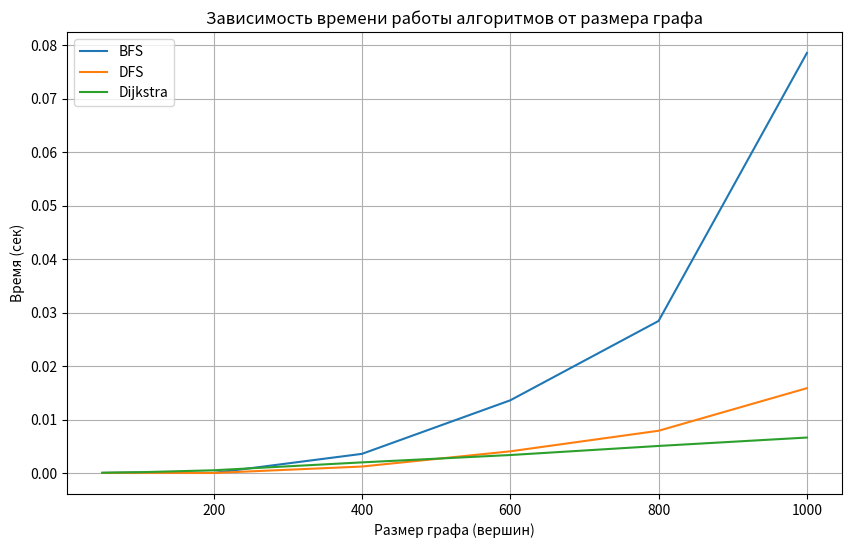
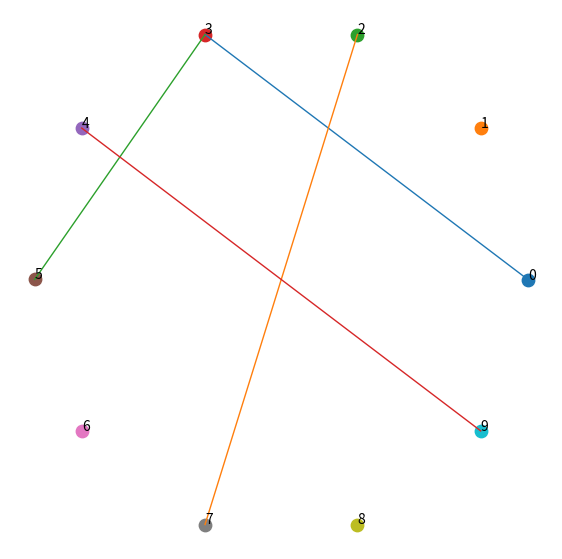
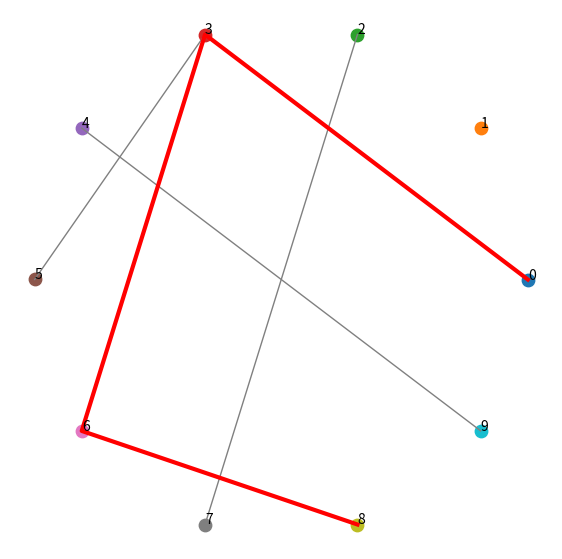

The script that saved these images, in order:
"""
Модуль визуализации и анализа алгоритмов на графах.

Содержит функции для:
- Генерации случайных направленных и взвешенных графов.
- Реализации и замера времени выполнения алгоритмов: BFS, DFS, Dijkstra.
- Визуализации графов и путей с помощью matplotlib.

Автоматически при запуске:
- Проводит замеры производительности.
- Генерирует графики времени выполнения.
- Визуализирует примеры графов и путей.
"""

import math
import random
import time
from typing import Dict, List, Tuple
import matplotlib.pyplot as plt


# ----------------------------------------
# Генерация случайных графов
# ----------------------------------------

def generate_graph(
    size: int,
    edge_prob: float = 0.02
) -> Dict[int, List[int]]:
    """
    Создаёт случайный ориентированный граф.

    Каждая пара вершин соединяется дугой с заданной вероятностью.
    Петли (самосвязи) исключены.

    Аргументы:
        size (int): Количество вершин в графе.
        edge_prob (float): Вероятность существования ребра (по умолчанию 0.02).

    Возвращает:
        Dict[int, List[int]]: Граф в виде списка смежности.
    """
    graph: Dict[int, List[int]] = {i: [] for i in range(size)}

    for i in range(size):
        for j in range(size):
            if i != j and random.random() < edge_prob:
                graph[i].append(j)

    return graph


def generate_weighted_graph(
    size: int,
    edge_prob: float = 0.02
) -> Dict[int, List[Tuple[int, int]]]:
    """
    Создаёт случайный взвешенный ориентированный граф.

    Каждое ребро имеет случайный вес от 1 до 10.

    Аргументы:
        size (int): Количество вершин.
        edge_prob (float): Вероятность существования ребра.

    Возвращает:
        Dict[int, List[Tuple[int, int]]]: Взвешенный граф в
        виде списка смежности,
        где каждое ребро представлено кортежем (сосед, вес).
    """
    graph: Dict[int, List[Tuple[int, int]]] = {
        i: [] for i in range(size)
    }

    for i in range(size):
        for j in range(size):
            if i != j and random.random() < edge_prob:
                weight = random.randint(1, 10)
                graph[i].append((j, weight))

    return graph


# ----------------------------------------
# Алгоритмы
# ----------------------------------------

def bfs(graph: Dict[int, List[int]], start: int) -> None:
    """
    Обход графа в ширину (Breadth-First Search).

    Использует очередь для посещения вершин уровня за уровнем.

    Аргументы:
        graph (Dict[int, List[int]]): Граф в виде списка смежности.
        start (int): Начальная вершина для обхода.
    """
    visited: set[int] = set()
    queue: List[int] = [start]

    while queue:
        v = queue.pop(0)
        visited.add(v)
        for nbr in graph[v]:
            if nbr not in visited:
                queue.append(nbr)


def dfs(graph: Dict[int, List[int]], start: int) -> None:
    """
    Обход графа в глубину (Depth-First Search).

    Использует стек для рекурсивного подобного обхода.

    Аргументы:
        graph (Dict[int, List[int]]): Граф в виде списка смежности.
        start (int): Начальная вершина для обхода.
    """
    visited: set[int] = set()
    stack: List[int] = [start]

    while stack:
        v = stack.pop()
        visited.add(v)
        for nbr in graph[v]:
            if nbr not in visited:
                stack.append(nbr)


def dijkstra(
    graph: Dict[int, List[Tuple[int, int]]],
    start: int
) -> None:
    """
    Алгоритм Дейкстры для поиска кратчайших путей в взвешенном графе.

    Использует приоритетную очередь (min-heap) для оптимизации.

    Аргументы:
        graph (Dict[int, List[Tuple[int, int]]]): Взвешенный граф.
        start (int): Стартовая вершина.
    """
    import heapq

    dist: Dict[int, float] = {v: float("inf") for v in graph}
    dist[start] = 0.0
    pq: List[Tuple[float, int]] = [(0.0, start)]

    while pq:
        d, v = heapq.heappop(pq)
        if d > dist[v]:
            continue
        for nbr, w in graph[v]:
            new_dist = d + w
            if new_dist < dist[nbr]:
                dist[nbr] = new_dist
                heapq.heappush(pq, (new_dist, nbr))


# ----------------------------------------
# Замер времени
# ----------------------------------------

def benchmark() -> None:
    """
    Проводит бенчмарк производительности алгоритмов: BFS, DFS, Dijkstra.

    Для каждого размера графа из списка:
    - Генерируются обычный и взвешенный графы.
    - Замеряется время выполнения каждого алгоритма.
    - Результаты строятся на графике и сохраняются в файл.

    Эффекты:
        - Сохраняет график времени выполнения в файл
        "benchmark_algorithms.png".
        - Выводит прогресс в stdout.
    """
    sizes: List[int] = [50, 100, 200, 400, 600, 800, 1000]

    bfs_times: List[float] = []
    dfs_times: List[float] = []
    dij_times: List[float] = []

    for size in sizes:
        graph: Dict[int, List[int]] = generate_graph(size)
        w_graph: Dict[int, List[Tuple[int, int]]] = (
            generate_weighted_graph(size)
        )

        t = time.perf_counter()
        bfs(graph, 0)
        bfs_times.append(time.perf_counter() - t)

        t = time.perf_counter()
        dfs(graph, 0)
        dfs_times.append(time.perf_counter() - t)

        t = time.perf_counter()
        dijkstra(w_graph, 0)
        dij_times.append(time.perf_counter() - t)

    plt.figure(figsize=(10, 6))
    plt.plot(sizes, bfs_times, label="BFS")
    plt.plot(sizes, dfs_times, label="DFS")
    plt.plot(sizes, dij_times, label="Dijkstra")
    plt.xlabel("Размер графа (вершин)")
    plt.ylabel("Время (сек)")
    plt.title("Зависимость времени работы алгоритмов от размера графа")
    plt.grid(True)
    plt.legend()

    plt.savefig("benchmark_algorithms.png", dpi=150)
    plt.close()


# ----------------------------------------
# Визуализация графа
# ----------------------------------------

def draw_graph(
    graph: Dict[int, List[int]],
    filename: str = "graph_visual.png"
) -> None:
    """
    Визуализирует граф, размещая вершины на окружности.

    Аргументы:
        graph (Dict[int, List[int]]): Граф для отображения.
        filename (str): Имя выходного файла изображения.
    """
    n = len(graph)
    coords: Dict[int, Tuple[float, float]] = {}

    for i in range(n):
        angle = 2 * math.pi * i / n
        coords[i] = (math.cos(angle), math.sin(angle))

    plt.figure(figsize=(7, 7))

    for u in graph:
        for v in graph[u]:
            x1, y1 = coords[u]
            x2, y2 = coords[v]
            plt.plot([x1, x2], [y1, y2], linewidth=1)

    for v, (x, y) in coords.items():
        plt.scatter(x, y, s=80)
        plt.text(x, y, str(v), fontsize=10)

    plt.axis("off")
    plt.savefig(filename, dpi=150)
    plt.close()


# ----------------------------------------
# Визуализация пути
# ----------------------------------------

def draw_path(
    graph: Dict[int, List[int]],
    path: List[int],
    filename: str = "graph_path.png"
) -> None:
    """
    Визуализирует граф и выделяет заданный путь красной линией.

    Аргументы:
        graph (Dict[int, List[int]]): Граф для отображения.
        path (List[int]): Список вершин, образующих путь.
        filename (str): Имя выходного файла изображения.
    """
    n = len(graph)
    coords: Dict[int, Tuple[float, float]] = {}

    for i in range(n):
        angle = 2 * math.pi * i / n
        coords[i] = (math.cos(angle), math.sin(angle))

    plt.figure(figsize=(7, 7))

    for u in graph:
        for v in graph[u]:
            x1, y1 = coords[u]
            x2, y2 = coords[v]
            plt.plot([x1, x2], [y1, y2], "gray", linewidth=1)

    px = [coords[v][0] for v in path]
    py = [coords[v][1] for v in path]
    plt.plot(px, py, "red", linewidth=3)

    for v, (x, y) in coords.items():
        plt.scatter(x, y, s=80)
        plt.text(x, y, str(v), fontsize=10)

    plt.axis("off")
    plt.savefig(filename, dpi=150)
    plt.close()


# ----------------------------------------
# Автозапуск
# ----------------------------------------

if __name__ == "__main__":
    """
    Точка входа: автоматически запускает:
    - Бенчмарк алгоритмов.
    - Визуализацию случайного графа.
    - Визуализацию примера пути.
    """
    benchmark()
    print("✔ benchmark_algorithms.png создан")

    test_graph: Dict[int, List[int]] = generate_graph(10)
    draw_graph(test_graph)
    print("✔ graph_visual.png создан")

    example_path: List[int] = [0, 3, 6, 8]
    draw_path(test_graph, example_path)
    print("✔ graph_path.png создан")
